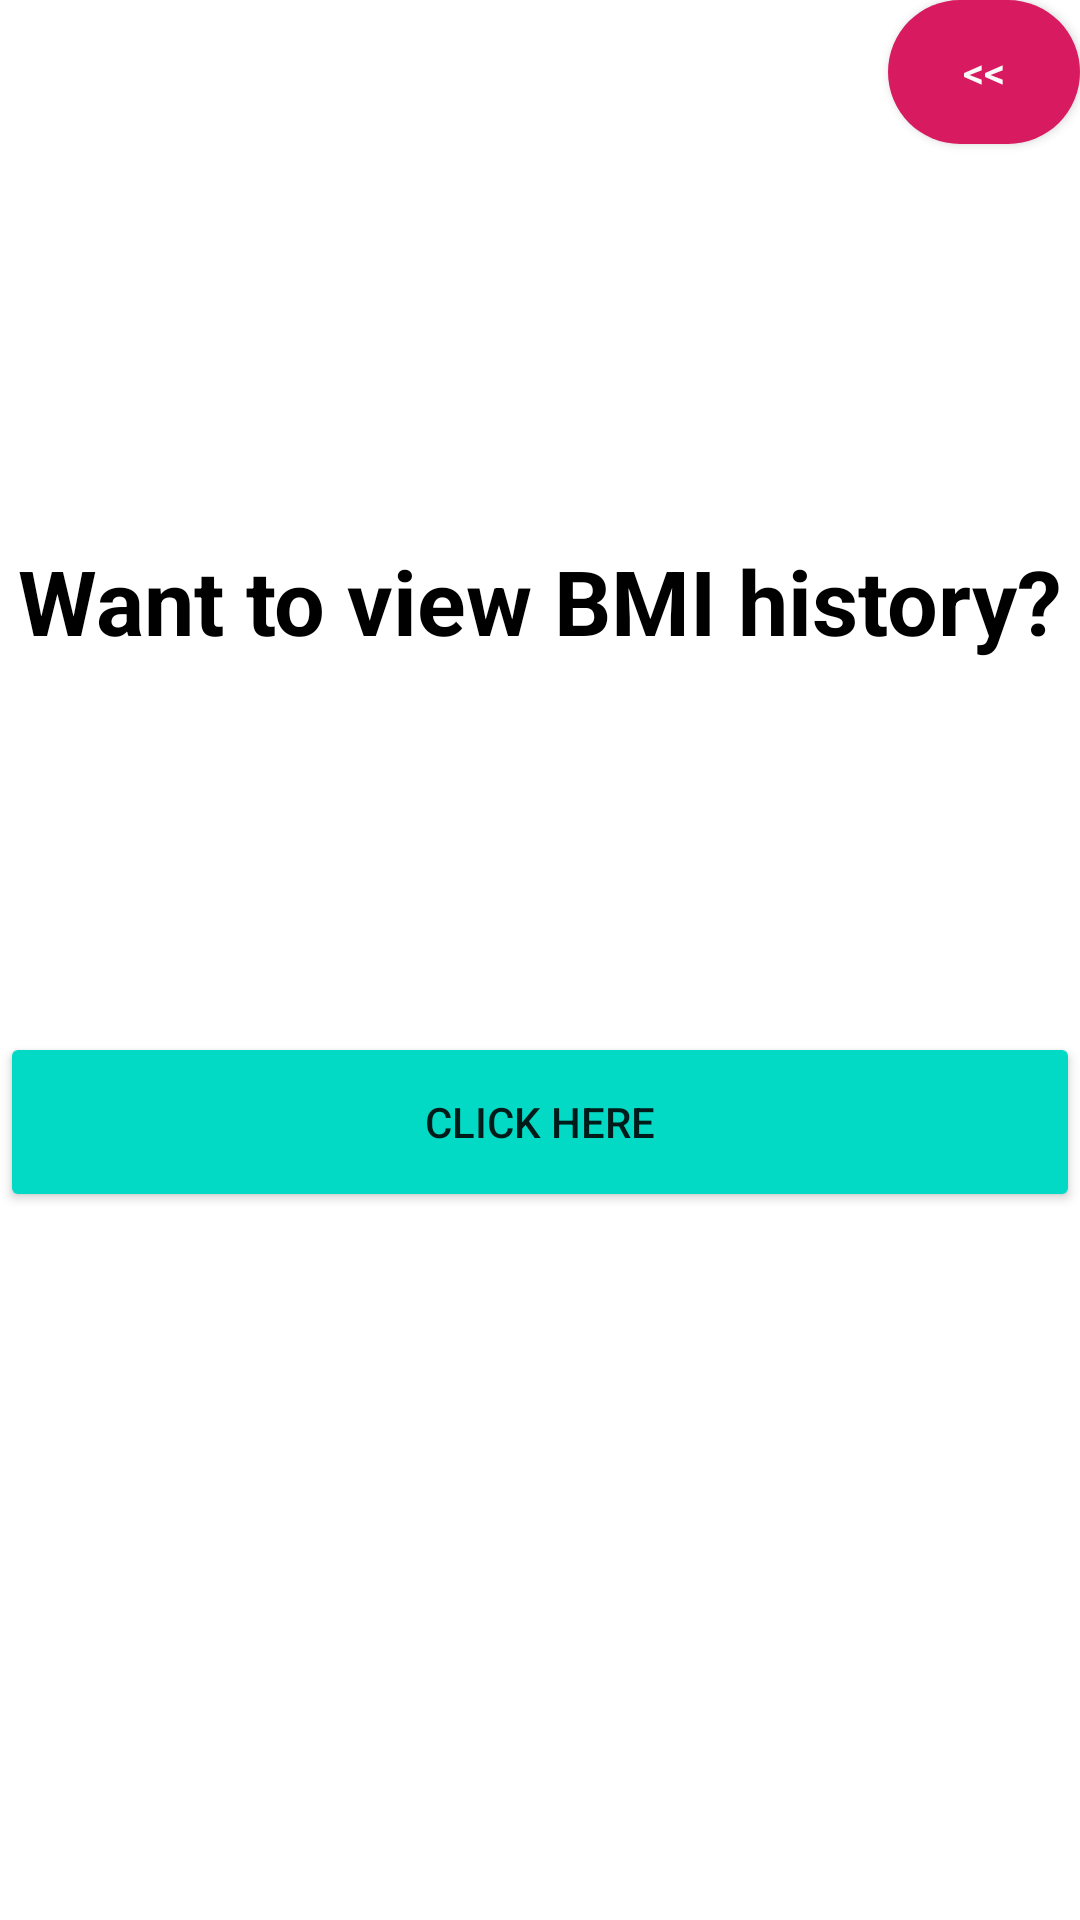

Layout XML and referenced resources for this Android screen:
<!-- AndroidManifest.xml: application theme Theme.Firebasedb -->
<!-- res/layout/activity_main2.xml -->
<?xml version="1.0" encoding="utf-8"?>
<androidx.constraintlayout.widget.ConstraintLayout xmlns:android="http://schemas.android.com/apk/res/android"
    xmlns:app="http://schemas.android.com/apk/res-auto"
    xmlns:tools="http://schemas.android.com/tools"
    android:layout_width="match_parent"
    android:layout_height="match_parent"
    tools:context=".MainActivity2">



    <TextView
        android:id="@+id/textView2"
        android:layout_width="wrap_content"
        android:layout_height="wrap_content"
        android:layout_marginTop="180dp"
        android:text="Want to view BMI history?"
        android:textColor="@color/black"
        android:textSize="30sp"
        android:textStyle="bold"
        app:layout_constraintEnd_toEndOf="parent"
        app:layout_constraintHorizontal_bias="0.497"
        app:layout_constraintStart_toStartOf="parent"
        app:layout_constraintTop_toTopOf="parent" />


    <Button
        android:id="@+id/recyclerviewbtn"
        android:layout_width="360dp"
        android:layout_height="60dp"
        android:layout_gravity="center_horizontal"
        android:layout_marginTop="344dp"
        android:backgroundTint="@color/teal_200"
        android:text="Click here"
        app:layout_constraintEnd_toEndOf="parent"
        app:layout_constraintHorizontal_bias="0.49"
        app:layout_constraintStart_toStartOf="parent"
        app:layout_constraintTop_toTopOf="parent" />

    <androidx.appcompat.widget.AppCompatButton
        android:id="@+id/btn_previous_page"
        android:layout_width="64dp"
        android:layout_height="wrap_content"
        android:background="@drawable/btn_bg"
        android:text="@string/cout"
        android:textColor="#fafafa"
        app:layout_constraintEnd_toEndOf="@id/recyclerviewbtn"
        tools:layout_editor_absoluteY="646dp"
        tools:ignore="MissingConstraints" />

</androidx.constraintlayout.widget.ConstraintLayout>
<!-- resources referenced by this layout -->
<resources>
  <color name="black">#FF000000</color>
  <color name="teal_200">#FF03DAC5</color>
  <!-- drawable btn_bg (drawable) -->
  <?xml version="1.0" encoding="utf-8"?>
  <shape xmlns:android="http://schemas.android.com/apk/res/android">
      <solid android:color="@color/pink"/>
      <corners android:radius="80dp"/>
  </shape>
  <string name="cout">&lt;&lt;</string>
  <style name="Theme.Firebasedb" parent="Theme.MaterialComponents.DayNight.NoActionBar">
          
          <item name="colorPrimary">@color/purple_500</item>
          <item name="colorPrimaryVariant">@color/purple_700</item>
          <item name="colorOnPrimary">@color/white</item>
          
          <item name="colorSecondary">@color/teal_200</item>
          <item name="colorSecondaryVariant">@color/teal_700</item>
          <item name="colorOnSecondary">@color/black</item>
          
          <item name="android:statusBarColor">?attr/colorPrimaryVariant</item>
          
      </style>
  <color name="pink">#D81B60</color>
  <color name="purple_500">#FF6200EE</color>
  <color name="purple_700">#FF3700B3</color>
  <color name="white">#FFFFFFFF</color>
  <color name="teal_700">#FF018786</color>
</resources>
